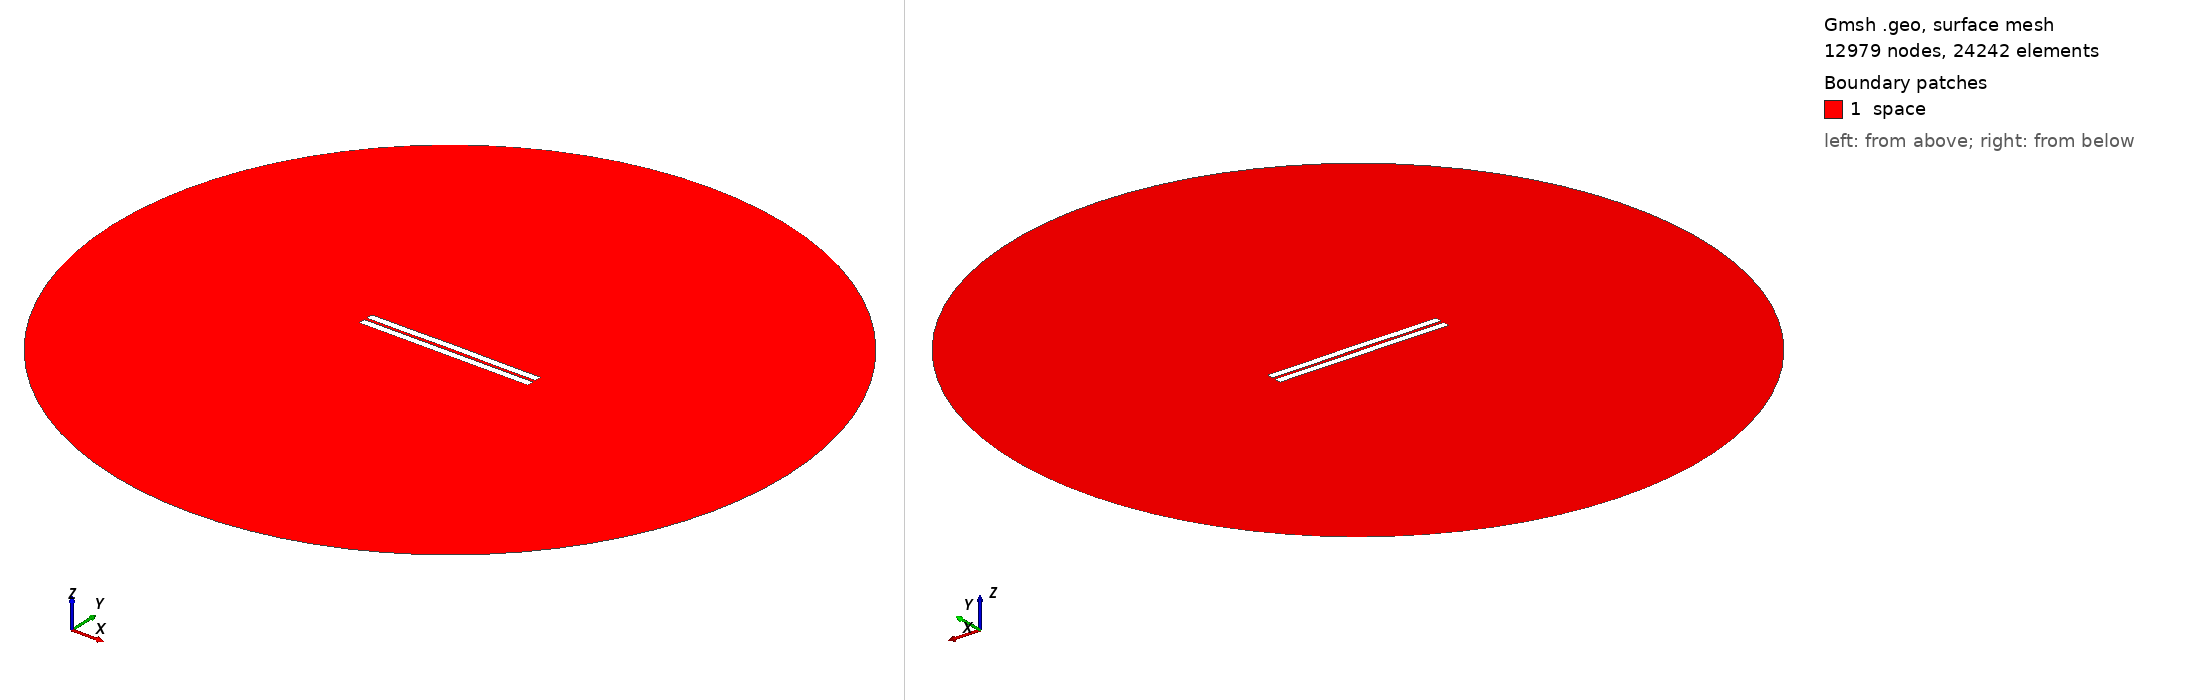

Gmsh geometry script, surface-meshed: 12979 nodes, 24242 surface elements. Boundary patches (legend numbers): 1 space. Left view from above one corner, right view from below the opposite corner. Legend entries are the model's physical surfaces. The drawing asked Gmsh for element sizes between 1% and 20% of the model's largest extent; the script's own settings can give other sizes.

=== 962.geo (drawn) ===
//---------------------------------------
// Geometry kernel
//---------------------------------------

SetFactory("OpenCASCADE");



//---------------------------------------
// Parameters of the geometry
//---------------------------------------

// Overetch of the upper plate
overetch = 0.0;

// Distance between the plates
distance = 1.75;

// Discretization over the x axis (for the deformation)
nx = 50; 

// Length of the plate
L = 100 - overetch; 

// Number of modes
n = 4; 

// 1st mode coefficient
coeff(1) = 0.0;
beta(1) = 0.596864 * 3.1415926535 / L;

// 2nd mode coefficient
coeff(2) = 0.07499999999999998;
beta(2) = 1.49418 * 3.1415926535 / L;

// 3rd mode coefficient
coeff(3) = 0.0;
beta(3) = 2.50025 * 3.1415926535 / L;

// 4th mode coefficient
coeff(4) = -0.075;
beta(4) = 3.49999 * 3.1415926535 / L;



//---------------------------------------
// Upper plate (deformed rectangle)
//---------------------------------------

// Coordiantes of the upper plate
xmin = -50;
xmax = 50 - overetch;

// Height of the upper plate
yheight = 4 - 2 * overetch;

// Indexes of the points
UpperID[] = {};
LowerID[] = {};
LeftID[] = {};
RightID[] = {};

// Point index
p = 1;

// Horizontal edges
For i In {1:nx}
    x = xmin + (i-1)*(xmax - xmin)/(nx-1);

    y_bottom = distance / 2 + overetch;
    For j In {1:n}
        C = (Cosh(beta(j)*L) + Cos(beta(j)*L)) / (Sinh(beta(j)*L) + Sin(beta(j)*L));
        y_bottom  = y_bottom + coeff(j) * (Cosh(beta(j)*(x+50)) - Cos(beta(j)*(x+50)) - C * (Sinh(beta(j)*(x+50)) - Sin(beta(j)*(x+50))));
    EndFor

    y_top = y_bottom + yheight;

    Point(p) = {x, y_top, 0, 1.0};
    UpperID[i] = p;
    p = p + 1;

    Point(p) = {x, y_bottom, 0, 1.0};
    LowerID[i] = p;
    p = p + 1;
EndFor

// Create point lists
UpperPts[] = {}; LowerPts[] = {};
For i In {1:nx}
  UpperPts[] += {UpperID[i]};
  LowerPts[] += {LowerID[i]};
EndFor

// Build splines
Spline(1) = {UpperPts[]};
Spline(2) = {LowerPts[]};
Line(3) = {LowerPts[nx-1], UpperPts[nx-1]};
Line(4) = {LowerPts[0], UpperPts[0]};

// Build the plane surface
Curve Loop(1) = {2, 3, -1, -4};
Plane Surface(1) = {1};



//---------------------------------------
// Lower plate (rectangle)
//---------------------------------------

// Vertices
Point(1001) = {-50, -1, 0, 1.0};
Point(1002) = { 50, -1, 0, 1.0};
Point(1003) = { 50,  -5, 0, 1.0};
Point(1004) = {-50,  -5, 0, 1.0};

// Edges
Line(5) = {1001, 1002};
Line(6) = {1002, 1003};
Line(7) = {1003, 1004};
Line(8) = {1004, 1001};

// Plane surface
Line Loop(2) = {5, 6, 7, 8};
Plane Surface(2) = {2}; 



//---------------------------------------
// Outer (fictious) boundary
//---------------------------------------

// Points
Point(1005) = {0, 0, 0};       // Center
Point(1006) = {200, 0, 0};     // Start point
Point(1007) = {0, 200, 0};     // 90 degrees
Point(1008) = {-200, 0, 0};    // 180 degrees
Point(1009) = {0, -200, 0};    // 270 degrees

// Circle arcs (each needs start, center, end)
Circle(9) = {1006, 1005, 1007};
Circle(10) = {1007, 1005, 1008};
Circle(11) = {1008, 1005, 1009};
Circle(12) = {1009, 1005, 1006};

// Plane surface for the entire domain
Curve Loop(3) = {9, 10, 11, 12};
Surface(3) = {3};

// Subtract the plates from the whole domain to obtain the actual domain where we want to solve the equations
BooleanDifference{ Surface{3}; Delete; }{ Surface{1}; Surface{2}; Delete; }




//---------------------------------------
// Transfinite Lines/Curves
//---------------------------------------

// Set the number of points on the boundaries
r = 7;

// Plates
Transfinite Curve {1, 2} = 50*r Using Progression 1;
Transfinite Curve {3, 4} = 2*r Using Progression 1;
Transfinite Line {5, 7} = 50*r Using Progression 1;
Transfinite Line {6, 8} = 2*r Using Progression 1;

// Outer boundary
Transfinite Line {9, 10, 11, 12} = 20 Using Progression 1;



//---------------------------------------
// Physical groups
//---------------------------------------                

// Physical curves (boundaries)
Physical Line("force_segment", 10) = {2};
Physical Line("upper_plate", 11) = {1, 3, 4};
Physical Line("lower_plate", 12) = {5, 6, 7, 8};
Physical Line("boundary", 20) = {9, 10, 11, 12};

// Physical Surfaces
Physical Surface("space", 30) = {3};



//---------------------------------------
// 6. Generate the Mesh
//---------------------------------------

// 2D mesh generation
Mesh 2;
